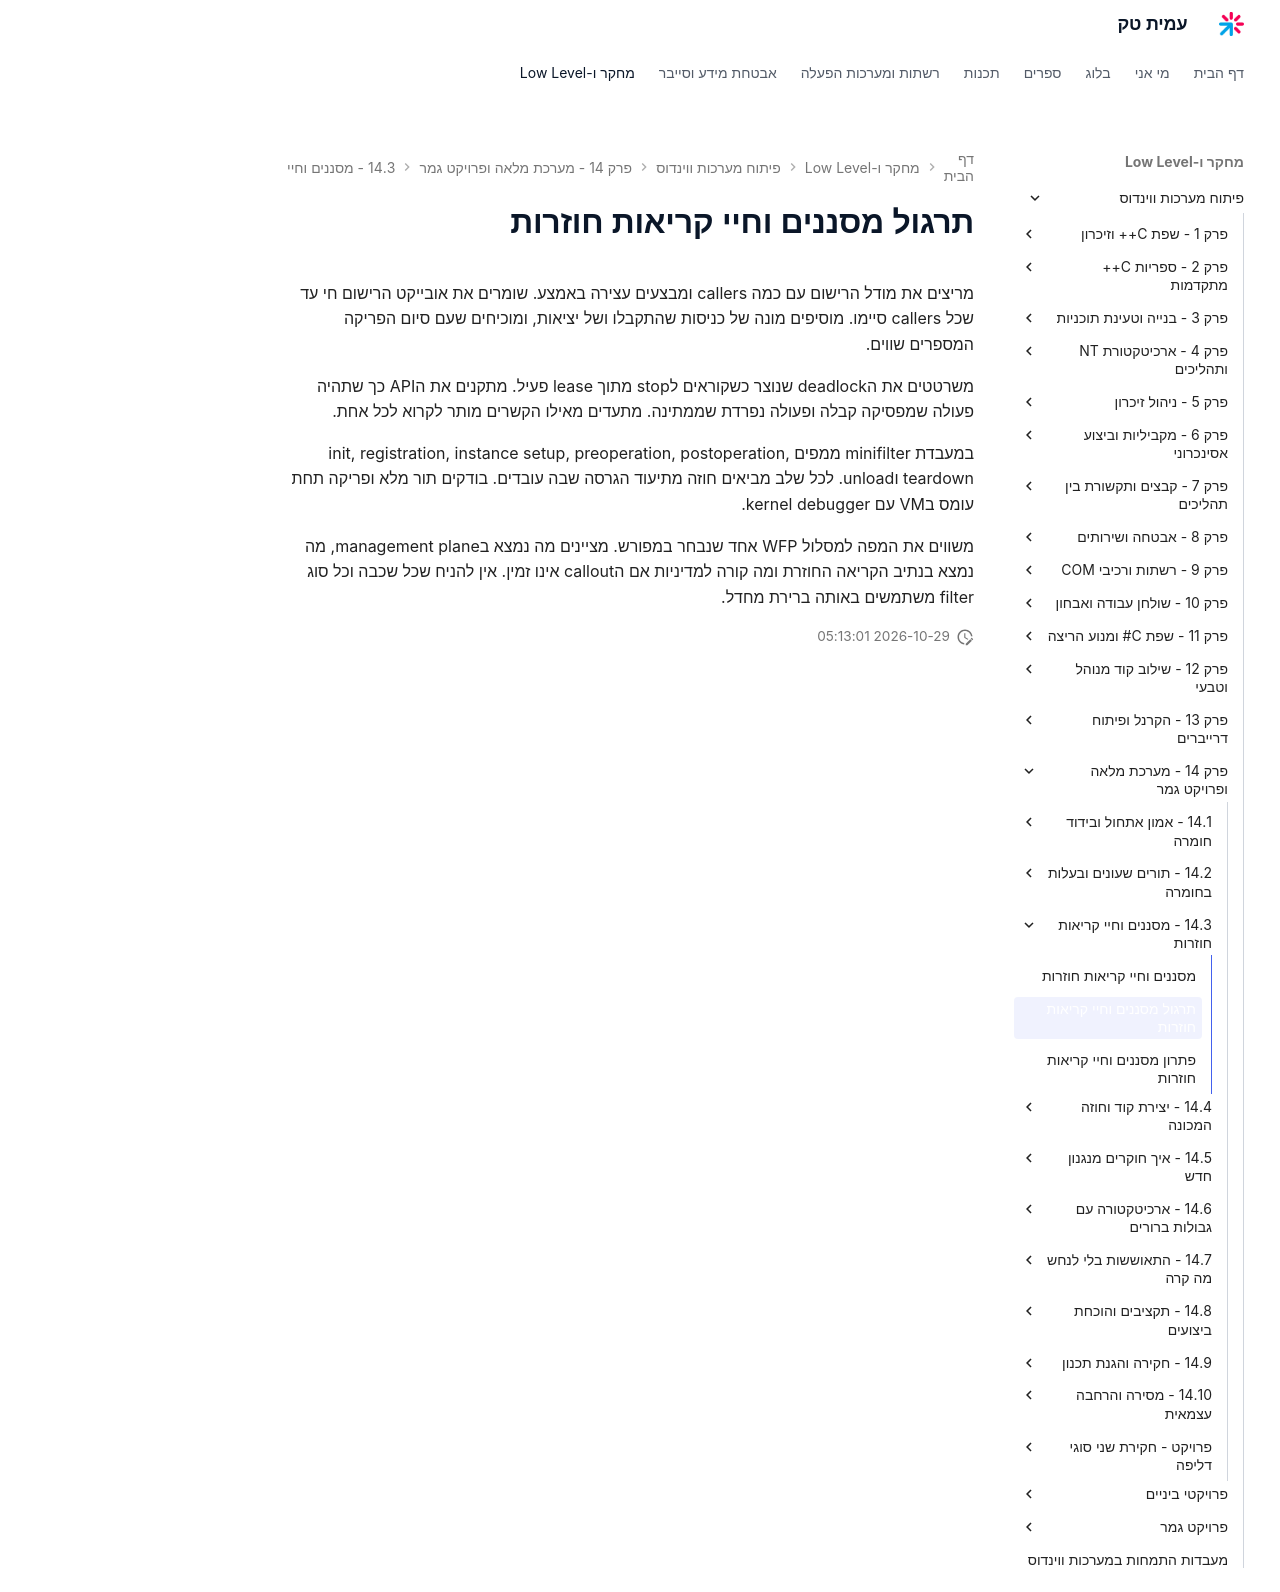

repository: AmitPinchasi/amittech · page: פיתוח-מערכות-ווינדוס/14 - מערכת מלאה ופרויקט גמר/14.3 - מסננים וחיי קריאות חוזרות/14.3 - מסננים וחיי קריאות חוזרות - תרגול/index.html · generator: mkdocs

# תרגול מסננים וחיי קריאות חוזרות

מריצים את מודל הרישום עם כמה callers ומבצעים עצירה באמצע. שומרים את אובייקט הרישום חי עד שכל callers סיימו. מוסיפים מונה של כניסות שהתקבלו ושל יציאות, ומוכיחים שעם סיום הפריקה המספרים שווים.

משרטטים את הdeadlock שנוצר כשקוראים לstop מתוך lease פעיל. מתקנים את הAPI כך שתהיה פעולה שמפסיקה קבלה ופעולה נפרדת שממתינה. מתעדים מאילו הקשרים מותר לקרוא לכל אחת.

במעבדת minifilter ממפים init, registration, instance setup, preoperation, postoperation, teardown וunload. לכל שלב מביאים חוזה מתיעוד הגרסה שבה עובדים. בודקים תור מלא ופריקה תחת עומס בVM עם kernel debugger.

משווים את המפה למסלול WFP אחד שנבחר במפורש. מציינים מה נמצא בmanagement plane, מה נמצא בנתיב הקריאה החוזרת ומה קורה למדיניות אם הcallout אינו זמין. אין להניח שכל שכבה וכל סוג filter משתמשים באותה ברירת מחדל.
